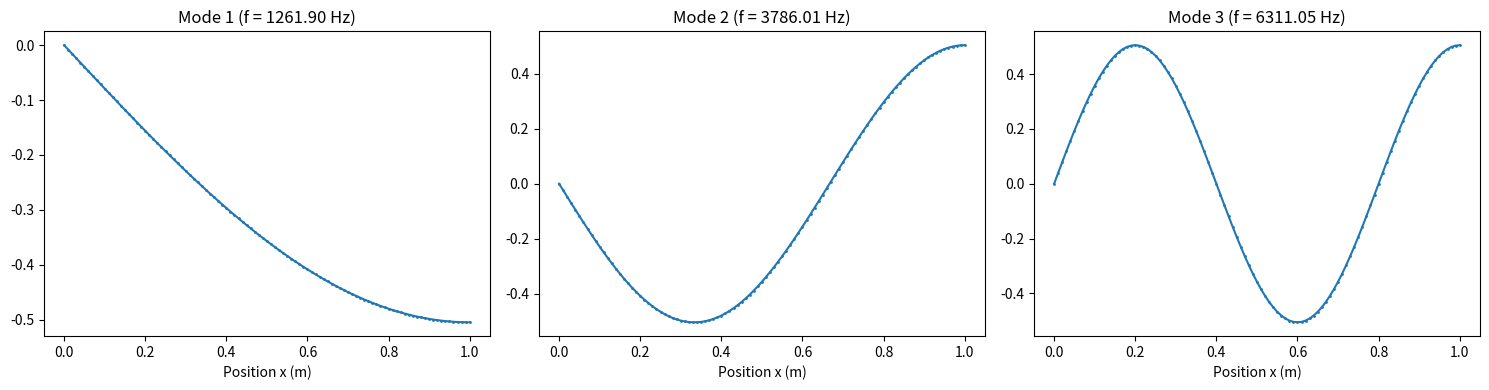

Reproduce this figure in Python.
import numpy as np
import scipy.linalg as la
import matplotlib.pyplot as plt
import time

start_time = time.perf_counter()
# =================================================================
# 1. INPUT PARAMETERS
# =================================================================

# Material and Geometry
E = 2.0e11      # Young's Modulus (Pa)
rho = 7850      # Density (kg/m^3)
A = 0.001       # Cross-sectional Area (m^2)
L = 1.0         # Total Length of the Bar (m)

# FEM Discretization
Nel = 100        # Number of Elements
Nnodes = Nel + 1
DOF = Nnodes

# Element properties
Le = L / Nel    # Length of a single element

# =================================================================
# 2. GAUSSIAN QUADRATURE SETUP (User-Defined N_ip)
# =================================================================

# --> DEFINE NUMBER OF INTEGRATION POINTS HERE <--
N_ip = 2  # Options: 1, 2, or 3 (2 is typically used for exact integration)

def get_gauss_data(N_ip):
    """Returns Gauss points (xi) and weights (w) for a given N_ip."""
    if N_ip == 1:
        # Integrates polynomial up to degree 1
        xi = np.array([0.0])
        w = np.array([2.0])
    elif N_ip == 2:
        # Integrates polynomial up to degree 3 (Exact for consistent Mass Matrix)
        xi = np.array([-1.0 / np.sqrt(3), 1.0 / np.sqrt(3)])
        w = np.array([1.0, 1.0])
    elif N_ip == 3:
        # Integrates polynomial up to degree 5 (Higher order for future use)
        xi = np.array([-np.sqrt(3/5), 0.0, np.sqrt(3/5)])
        w = np.array([5/9, 8/9, 5/9])
    else:
        raise ValueError("N_ip must be 1, 2, or 3 for this simplified code.")
    return xi, w

try:
    xi_points, weights = get_gauss_data(N_ip)
except ValueError as e:
    print(f"Error: {e}")
    exit()

# Jacobian (J) for 1D element: dx = J * d(xi)
J = Le / 2

# =================================================================
# 3. GLOBAL ASSEMBLY (using Numerical Integration)
# =================================================================

# Function to get Shape Functions N(xi) and Strain-Displacement B
def get_element_matrices(xi):
    """Calculates N and B matrices at a given integration point xi."""
    
    # Shape Functions N (1x2 vector)
    N1 = 0.5 * (1 - xi)
    N2 = 0.5 * (1 + xi)
    N = np.array([N1, N2])
    
    # Derivative of Shape Functions w.r.t. xi
    dN_dxi = np.array([-0.5, 0.5])
    
    # Strain-Displacement Matrix B (1x2 vector)
    B = dN_dxi / J
    
    return N, B

# Initialize Global Matrices
K_global = np.zeros((DOF, DOF))
M_global = np.zeros((DOF, DOF))

# Assembly Loop
for e in range(Nel):
    Ke = np.zeros((2, 2))
    Me = np.zeros((2, 2))

    # --- Numerical Integration Loop (over Gauss points) ---
    for i in range(N_ip):
        xi = xi_points[i]
        w = weights[i]

        # Get the matrices at the current Gauss point
        N, B = get_element_matrices(xi)

        # Integrate Stiffness Matrix: Ke += (B^T * E * A * B) * w * J
        Ke += (B[:, np.newaxis] @ B[np.newaxis, :]) * (E * A) * w * J

        # Integrate Mass Matrix: Me += (N^T * rho * A * N) * w * J
        Me += (N[:, np.newaxis] @ N[np.newaxis, :]) * (rho * A) * w * J
        
    # Global DOFs for the current element
    n1 = e
    n2 = e + 1

    # Assembly
    K_global[n1:n2+1, n1:n2+1] += Ke
    M_global[n1:n2+1, n1:n2+1] += Me


# print(Me, "\n", M_global)

# =================================================================
# 4. BOUNDARY CONDITIONS (Fixed-Free Bar)
# =================================================================

# Apply Fixed-Free BC: Node 0 (x=0) is fixed
constrained_dof = [0]
free_dof = np.setdiff1d(np.arange(DOF), constrained_dof)

# Reduced Global Matrices (K* and M*)
K_reduced = K_global[np.ix_(free_dof, free_dof)]
M_reduced = M_global[np.ix_(free_dof, free_dof)]

# =================================================================
# 5. EIGENVALUE PROBLEM SOLUTION
# =================================================================

eigenvalues, eigenvectors_reduced = la.eigh(K_reduced, M_reduced)
omega_squared = np.real(eigenvalues)
natural_frequencies = np.sqrt(omega_squared) / (2 * np.pi)

# print("Eigenvalues (omega^2):", omega_squared)
# print("Eignenvectors (reduced):", eigenvectors_reduced)

end_time = time.perf_counter()
print(f"Computation Time: {end_time - start_time:.4f} seconds")
# =================================================================
# 6. RESULTS AND PLOTTING
# =================================================================

print("="*70)
print(f"Dynamic FEM (Gaussian Quadrature) of a 1D Bar (Nel={Nel})")
print(f"Integration Points (N_ip): {N_ip}")
print("="*70)

# Display Frequencies
print(f"{'Mode':<5} | {'Natural Frequency (Hz)':<25}")
print("-" * 70)
for i in range(5):
    print(f"{i+1:<5} | {natural_frequencies[i]:<25.4f}")
print("="*70)

# Theoretical Frequencies for comparison
c = np.sqrt(E/rho)
f_theory = (2 * np.arange(1, 6) - 1) * (1 / (4 * L)) * c
print(f"Theoretical Frequencies (Hz): {f_theory}")

# Plotting Mode Shapes
fig, axes = plt.subplots(1, 3, figsize=(15, 4))
x_nodes = np.linspace(0, L, Nnodes)

for i in range(3):
    mode_shape = np.insert(eigenvectors_reduced[:, i], 0, 0)
    # mode_shape = mode_shape / np.max(np.abs(mode_shape))
    
    ax = axes[i]
    ax.plot(x_nodes, mode_shape, '-o', markersize=1)
    ax.set_title(f'Mode {i+1} (f = {natural_frequencies[i]:.2f} Hz)')
    ax.set_xlabel('Position x (m)')

plt.tight_layout()
plt.show()
